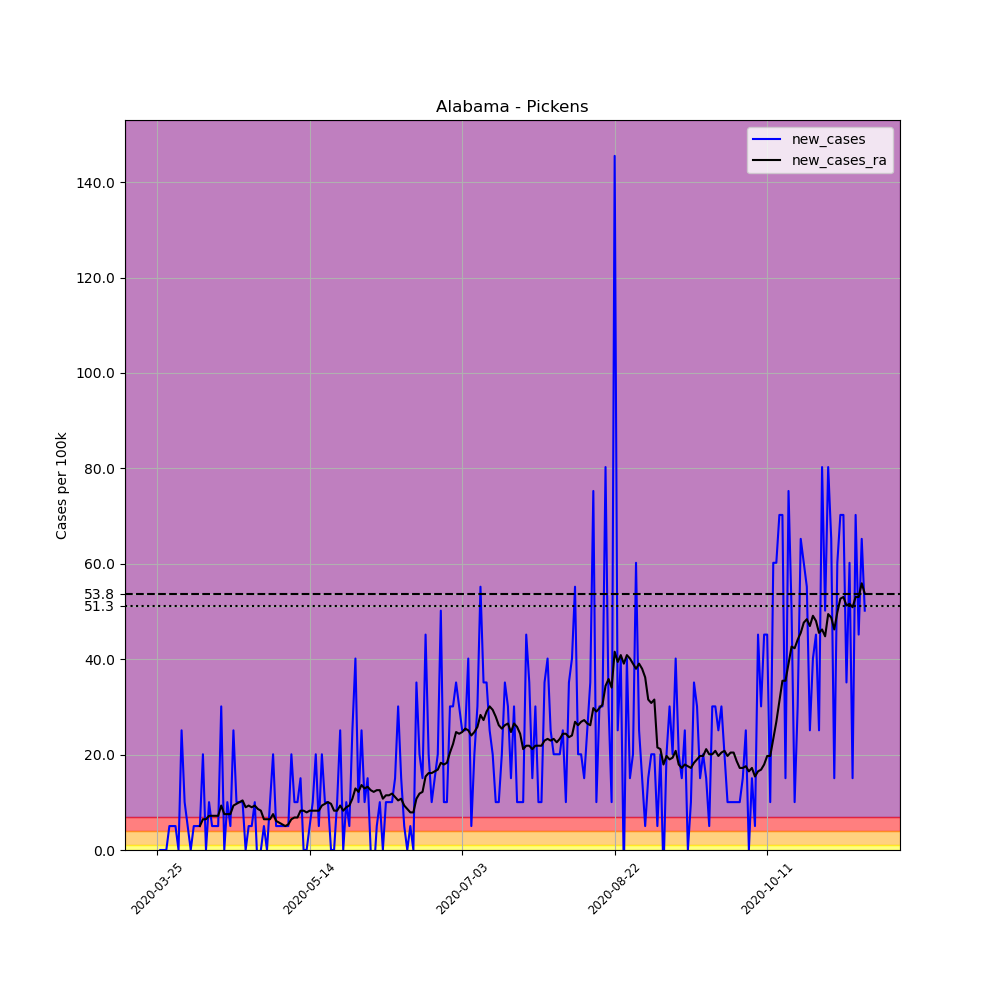

The data file committed next to this chart (first rows):
, date, county, state, fips, cases, deaths, COUNTY, STNAME, CTYNAME, POPESTIMATE2019, per_100k, new_cases, new_cases_ra
322630, 2020-03-25, Pickens, Alabama, 1107, 1, 0, 107, Alabama, Pickens, 19930, 5.018, , 
322631, 2020-03-26, Pickens, Alabama, 1107, 1, 0, 107, Alabama, Pickens, 19930, 5.018, 0.0, 
322632, 2020-03-27, Pickens, Alabama, 1107, 1, 0, 107, Alabama, Pickens, 19930, 5.018, 0.0, 
322633, 2020-03-28, Pickens, Alabama, 1107, 1, 0, 107, Alabama, Pickens, 19930, 5.018, 0.0, 
322634, 2020-03-29, Pickens, Alabama, 1107, 2, 0, 107, Alabama, Pickens, 19930, 10.04, 5.018, 
322635, 2020-03-30, Pickens, Alabama, 1107, 3, 0, 107, Alabama, Pickens, 19930, 15.05, 5.018, 
322636, 2020-03-31, Pickens, Alabama, 1107, 4, 0, 107, Alabama, Pickens, 19930, 20.07, 5.018, 
322637, 2020-04-01, Pickens, Alabama, 1107, 4, 0, 107, Alabama, Pickens, 19930, 20.07, 0.0, 
322638, 2020-04-02, Pickens, Alabama, 1107, 9, 0, 107, Alabama, Pickens, 19930, 45.16, 25.09, 
322639, 2020-04-03, Pickens, Alabama, 1107, 11, 0, 107, Alabama, Pickens, 19930, 55.19, 10.04, 
322640, 2020-04-04, Pickens, Alabama, 1107, 12, 0, 107, Alabama, Pickens, 19930, 60.21, 5.018, 
322641, 2020-04-05, Pickens, Alabama, 1107, 12, 0, 107, Alabama, Pickens, 19930, 60.21, 0.0, 
322642, 2020-04-06, Pickens, Alabama, 1107, 13, 0, 107, Alabama, Pickens, 19930, 65.23, 5.018, 
322643, 2020-04-07, Pickens, Alabama, 1107, 14, 0, 107, Alabama, Pickens, 19930, 70.25, 5.018, 
322644, 2020-04-08, Pickens, Alabama, 1107, 15, 0, 107, Alabama, Pickens, 19930, 75.26, 5.018, 5.018
322645, 2020-04-09, Pickens, Alabama, 1107, 19, 0, 107, Alabama, Pickens, 19930, 95.33, 20.07, 6.451
322646, 2020-04-10, Pickens, Alabama, 1107, 19, 0, 107, Alabama, Pickens, 19930, 95.33, 0.0, 6.451
322647, 2020-04-11, Pickens, Alabama, 1107, 21, 0, 107, Alabama, Pickens, 19930, 105.4, 10.04, 7.168
322648, 2020-04-12, Pickens, Alabama, 1107, 22, 0, 107, Alabama, Pickens, 19930, 110.4, 5.018, 7.168
322649, 2020-04-13, Pickens, Alabama, 1107, 23, 0, 107, Alabama, Pickens, 19930, 115.4, 5.018, 7.168
322650, 2020-04-14, Pickens, Alabama, 1107, 24, 0, 107, Alabama, Pickens, 19930, 120.4, 5.018, 7.168
322651, 2020-04-15, Pickens, Alabama, 1107, 30, 0, 107, Alabama, Pickens, 19930, 150.5, 30.11, 9.318
322652, 2020-04-16, Pickens, Alabama, 1107, 30, 0, 107, Alabama, Pickens, 19930, 150.5, 0.0, 7.526
322653, 2020-04-17, Pickens, Alabama, 1107, 32, 0, 107, Alabama, Pickens, 19930, 160.6, 10.04, 7.526
322654, 2020-04-18, Pickens, Alabama, 1107, 33, 0, 107, Alabama, Pickens, 19930, 165.6, 5.018, 7.526
322655, 2020-04-19, Pickens, Alabama, 1107, 38, 0, 107, Alabama, Pickens, 19930, 190.7, 25.09, 9.318
322656, 2020-04-20, Pickens, Alabama, 1107, 40, 0, 107, Alabama, Pickens, 19930, 200.7, 10.04, 9.677
322657, 2020-04-21, Pickens, Alabama, 1107, 42, 1, 107, Alabama, Pickens, 19930, 210.7, 10.04, 10.04
322658, 2020-04-22, Pickens, Alabama, 1107, 44, 1, 107, Alabama, Pickens, 19930, 220.8, 10.04, 10.39
322659, 2020-04-23, Pickens, Alabama, 1107, 44, 1, 107, Alabama, Pickens, 19930, 220.8, 0.0, 8.96
322660, 2020-04-24, Pickens, Alabama, 1107, 45, 1, 107, Alabama, Pickens, 19930, 225.8, 5.018, 9.318
322661, 2020-04-25, Pickens, Alabama, 1107, 46, 1, 107, Alabama, Pickens, 19930, 230.8, 5.018, 8.96
322662, 2020-04-26, Pickens, Alabama, 1107, 48, 1, 107, Alabama, Pickens, 19930, 240.8, 10.04, 9.318
322663, 2020-04-27, Pickens, Alabama, 1107, 47, 1, 107, Alabama, Pickens, 19930, 235.8, -5.018, 8.602
322664, 2020-04-28, Pickens, Alabama, 1107, 47, 1, 107, Alabama, Pickens, 19930, 235.8, 0.0, 8.243
322665, 2020-04-29, Pickens, Alabama, 1107, 48, 1, 107, Alabama, Pickens, 19930, 240.8, 5.018, 6.451
322666, 2020-04-30, Pickens, Alabama, 1107, 48, 1, 107, Alabama, Pickens, 19930, 240.8, 0.0, 6.451
322667, 2020-05-01, Pickens, Alabama, 1107, 50, 2, 107, Alabama, Pickens, 19930, 250.9, 10.04, 6.451
322668, 2020-05-02, Pickens, Alabama, 1107, 54, 2, 107, Alabama, Pickens, 19930, 270.9, 20.07, 7.526
322669, 2020-05-03, Pickens, Alabama, 1107, 55, 2, 107, Alabama, Pickens, 19930, 276, 5.018, 6.093
322670, 2020-05-04, Pickens, Alabama, 1107, 56, 2, 107, Alabama, Pickens, 19930, 281, 5.018, 5.734
322671, 2020-05-05, Pickens, Alabama, 1107, 57, 2, 107, Alabama, Pickens, 19930, 286, 5.018, 5.376
322672, 2020-05-06, Pickens, Alabama, 1107, 58, 2, 107, Alabama, Pickens, 19930, 291, 5.018, 5.018
322673, 2020-05-07, Pickens, Alabama, 1107, 59, 2, 107, Alabama, Pickens, 19930, 296, 5.018, 5.376
322674, 2020-05-08, Pickens, Alabama, 1107, 63, 2, 107, Alabama, Pickens, 19930, 316.1, 20.07, 6.451
322675, 2020-05-09, Pickens, Alabama, 1107, 65, 2, 107, Alabama, Pickens, 19930, 326.1, 10.04, 6.81
322676, 2020-05-10, Pickens, Alabama, 1107, 67, 2, 107, Alabama, Pickens, 19930, 336.2, 10.04, 6.81
322677, 2020-05-11, Pickens, Alabama, 1107, 70, 2, 107, Alabama, Pickens, 19930, 351.2, 15.05, 8.243
322678, 2020-05-12, Pickens, Alabama, 1107, 70, 2, 107, Alabama, Pickens, 19930, 351.2, 0.0, 8.243
322679, 2020-05-13, Pickens, Alabama, 1107, 70, 2, 107, Alabama, Pickens, 19930, 351.2, 0.0, 7.885
322680, 2020-05-14, Pickens, Alabama, 1107, 71, 2, 107, Alabama, Pickens, 19930, 356.2, 5.018, 8.243
322681, 2020-05-15, Pickens, Alabama, 1107, 73, 3, 107, Alabama, Pickens, 19930, 366.3, 10.04, 8.243
322682, 2020-05-16, Pickens, Alabama, 1107, 77, 3, 107, Alabama, Pickens, 19930, 386.4, 20.07, 8.243
322683, 2020-05-17, Pickens, Alabama, 1107, 78, 3, 107, Alabama, Pickens, 19930, 391.4, 5.018, 8.243
322684, 2020-05-18, Pickens, Alabama, 1107, 82, 3, 107, Alabama, Pickens, 19930, 411.4, 20.07, 9.318
322685, 2020-05-19, Pickens, Alabama, 1107, 84, 3, 107, Alabama, Pickens, 19930, 421.5, 10.04, 9.677
322686, 2020-05-20, Pickens, Alabama, 1107, 86, 4, 107, Alabama, Pickens, 19930, 431.5, 10.04, 10.04
322687, 2020-05-21, Pickens, Alabama, 1107, 86, 4, 107, Alabama, Pickens, 19930, 431.5, 0.0, 9.677
322688, 2020-05-22, Pickens, Alabama, 1107, 86, 4, 107, Alabama, Pickens, 19930, 431.5, 0.0, 8.243
322689, 2020-05-23, Pickens, Alabama, 1107, 88, 4, 107, Alabama, Pickens, 19930, 441.5, 10.04, 8.243
... 173 more rows
